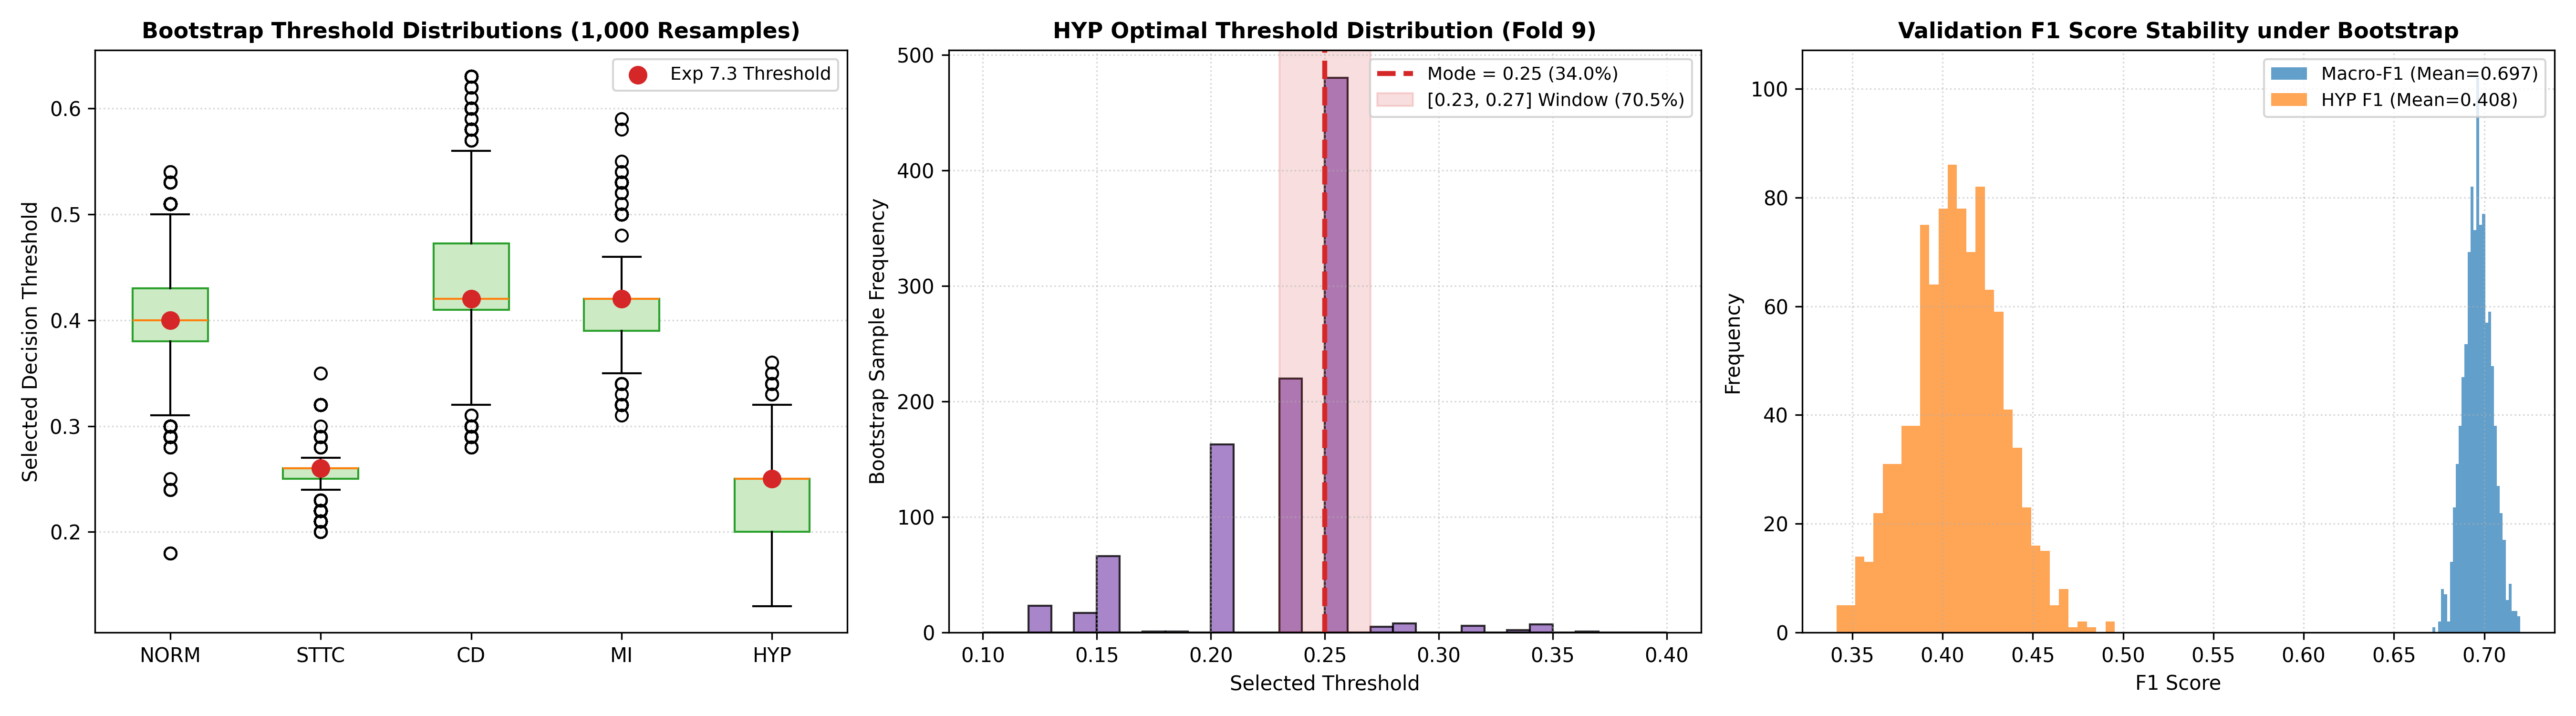

The table this chart was drawn from, first rows:
class_name, exp_7_3_threshold, median, mean, std, ci_95_range, min, max, frequency_exact_7_3_pct
NORM, 0.4, 0.4, 0.4046, 0.05335, [0.29, 0.51], 0.18, 0.54, 24.1
STTC, 0.26, 0.26, 0.2535, 0.01764, [0.21, 0.29], 0.2, 0.35, 48.7
CD, 0.42, 0.42, 0.4425, 0.07584, [0.30, 0.60], 0.28, 0.63, 38.8
MI, 0.42, 0.42, 0.4133, 0.03566, [0.36, 0.51], 0.31, 0.59, 39.9
HYP, 0.25, 0.25, 0.2314, 0.03769, [0.14, 0.27], 0.13, 0.36, 34.0
